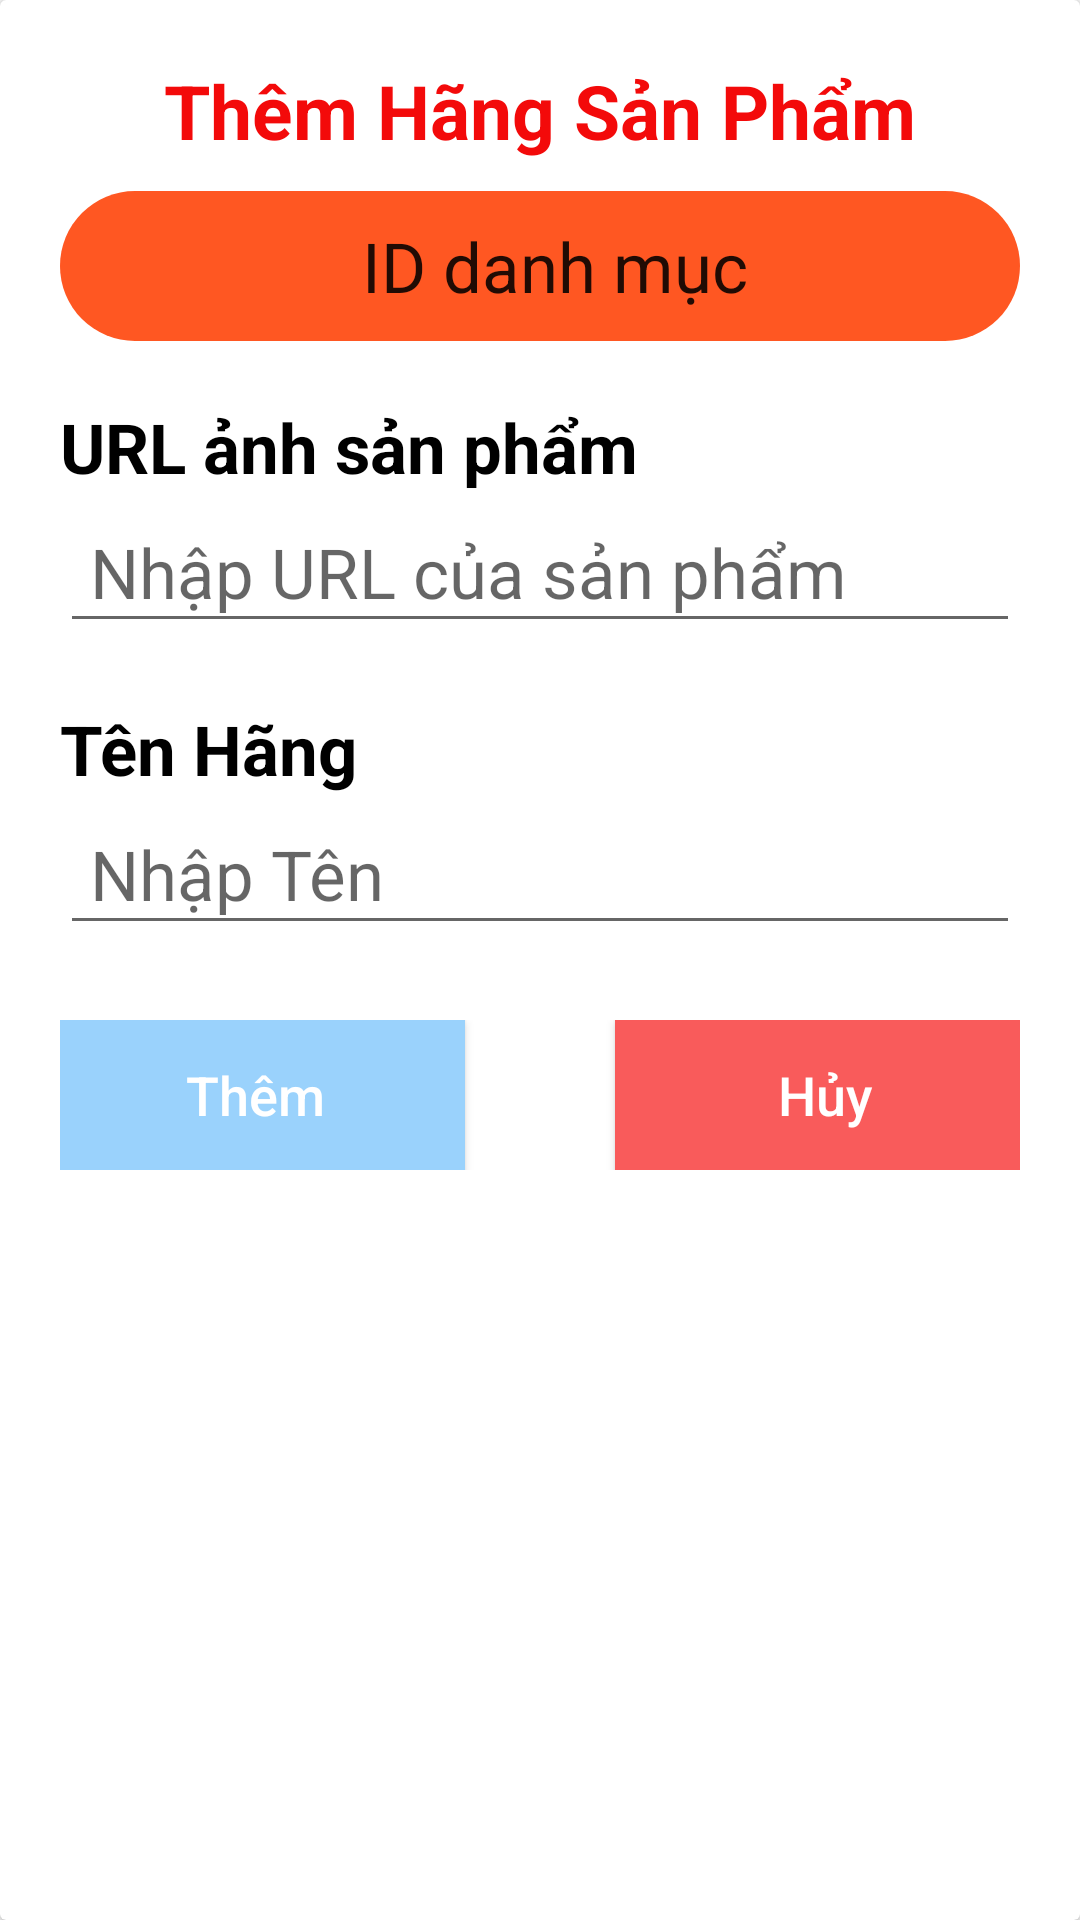

The Android layout XML behind this screen, and the referenced resources:
<!-- AndroidManifest.xml: application theme Theme.DuAn_Nhom8 -->
<!-- res/layout/dialog_adddanhmuc.xml -->
<?xml version="1.0" encoding="utf-8"?>
<androidx.cardview.widget.CardView xmlns:android="http://schemas.android.com/apk/res/android"
    xmlns:app="http://schemas.android.com/apk/res-auto"
    android:layout_width="match_parent"
    android:layout_height="match_parent"
    android:orientation="vertical"
   >

    <LinearLayout
        android:layout_width="match_parent"
        android:layout_height="550dp"
        android:orientation="vertical"
        android:padding="20dp">

        <TextView
            android:layout_width="wrap_content"
            android:layout_height="wrap_content"
            android:layout_gravity="center_horizontal"
            android:text="Thêm Hãng Sản Phẩm"
            android:textColor="#F30A0A"
            android:textSize="25sp"
            android:textStyle="bold" />



        <EditText
            android:layout_marginTop="10dp"
            android:id="@+id/ed_maDanhMuc"
            android:layout_width="match_parent"
            android:layout_height="50dp"
            android:text="ID danh mục"
            android:inputType="none"
           android:textAlignment="center"
            android:background="@drawable/editbootom"
            android:paddingLeft="10dp"
            android:textSize="23sp" />

        <TextView
            android:layout_width="wrap_content"
            android:layout_height="wrap_content"
            android:layout_marginTop="20dp"
            android:text="URL ảnh sản phẩm"
            android:textColor="@color/black"
            android:textSize="23sp"
            android:textStyle="bold" />

        <EditText
            android:id="@+id/ed_URL_SanPham"
            android:layout_width="match_parent"
            android:layout_height="50dp"
            android:hint="Nhập URL của sản phẩm"
            android:inputType="text"
            android:paddingLeft="10dp"
            android:textSize="23sp" />

        <TextView
            android:layout_width="wrap_content"
            android:layout_height="wrap_content"
            android:layout_marginTop="20dp"
            android:text="Tên Hãng"
            android:textColor="@color/black"
            android:textSize="23sp"
            android:textStyle="bold" />

        <EditText
            android:id="@+id/ed_TenHang"
            android:layout_width="match_parent"
            android:layout_height="50dp"
            android:hint="Nhập Tên "
            android:inputType="text"
            android:paddingLeft="10dp"
            android:textSize="23sp" />





        <LinearLayout
            android:layout_width="match_parent"
            android:layout_height="wrap_content"
            android:layout_marginTop="25dp"
            android:gravity="center"
            android:orientation="horizontal">

            <Button
                android:id="@+id/btnAddhang"
                android:layout_width="140dp"
                android:layout_height="50dp"
                android:layout_marginRight="50dp"
                android:background="#9AD2FC"
                android:text="Thêm"
                android:textAllCaps="false"
                android:textColor="@color/white"
                android:textSize="18dp" />

            <Button
                android:id="@+id/btnHuy"
                android:layout_width="140dp"
                android:layout_height="50dp"
                android:background="#F95B5B"
                android:text="Hủy"
                android:textAllCaps="false"
                android:textColor="@color/white"
                android:textSize="18dp" />
        </LinearLayout>


    </LinearLayout>


</androidx.cardview.widget.CardView>
<!-- resources referenced by this layout -->
<resources>
  <color name="black">#FF000000</color>
  <color name="white">#FFFFFFFF</color>
  <!-- drawable editbootom (drawable) -->
  <?xml version="1.0" encoding="utf-8"?>
  <selector xmlns:android="http://schemas.android.com/apk/res/android">
      <item>
          <shape android:shape="rectangle">
              <solid android:color="#FF5722">
              </solid>
              <corners
                  android:radius="55dp"
  
                  >
              </corners>
          </shape>
      </item>
  </selector>
  <style name="Theme.DuAn_Nhom8" parent="Base.Theme.DuAn_Nhom8" />
  <style name="Base.Theme.DuAn_Nhom8" parent="Theme.AppCompat.DayNight.NoActionBar">
          
  
          
      </style>
</resources>
